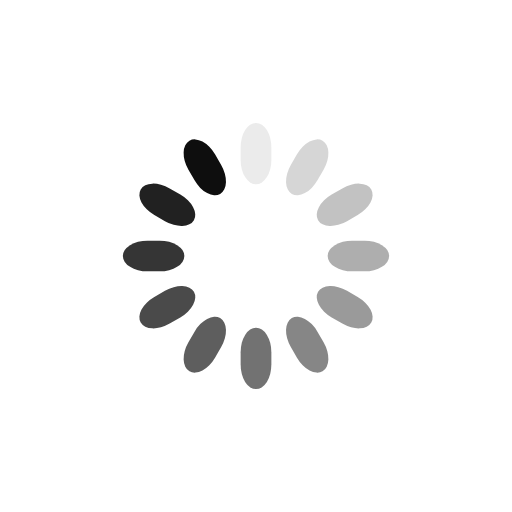
t = 0.00 s
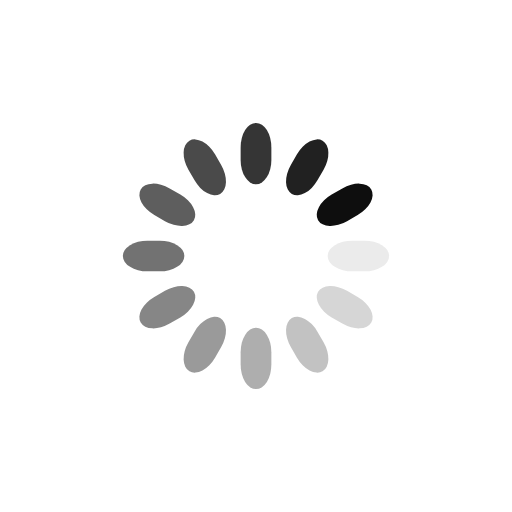
t = 0.25 s
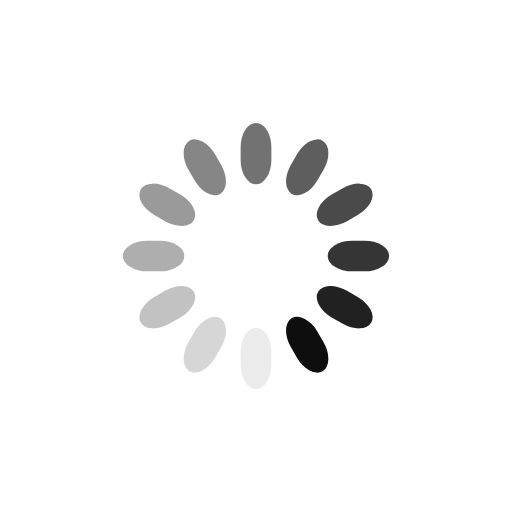
t = 0.50 s
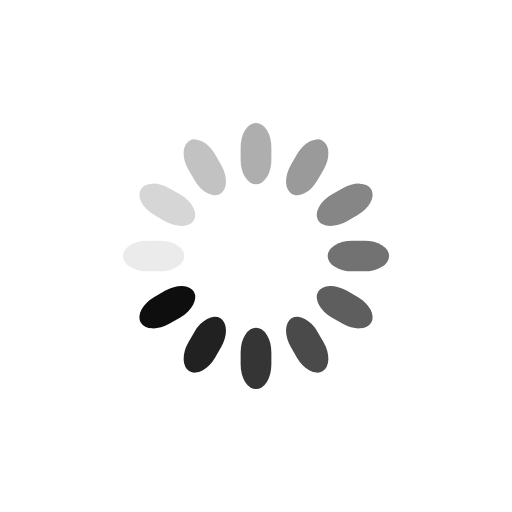
t = 0.75 s

The animated SVG that drew these frames (rendered in a browser with its animation timeline set to each time). Animation: 12 SMIL elements (animate=12); one cycle of 1.00 s, repeats indefinitely.

<svg class="lds-spinner" width="200px"  height="200px"  xmlns="http://www.w3.org/2000/svg" xmlns:xlink="http://www.w3.org/1999/xlink" viewBox="0 0 100 100" preserveAspectRatio="xMidYMid" style="background: none;"><g transform="rotate(0 50 50)">
  <rect x="47" y="24" rx="9.4" ry="4.8" width="6" height="12" fill="#0e0e0e">
    <animate attributeName="opacity" values="1;0" times="0;1" dur="1s" begin="-0.9166666666666666s" repeatCount="indefinite"></animate>
  </rect>
</g><g transform="rotate(30 50 50)">
  <rect x="47" y="24" rx="9.4" ry="4.8" width="6" height="12" fill="#0e0e0e">
    <animate attributeName="opacity" values="1;0" times="0;1" dur="1s" begin="-0.8333333333333334s" repeatCount="indefinite"></animate>
  </rect>
</g><g transform="rotate(60 50 50)">
  <rect x="47" y="24" rx="9.4" ry="4.8" width="6" height="12" fill="#0e0e0e">
    <animate attributeName="opacity" values="1;0" times="0;1" dur="1s" begin="-0.75s" repeatCount="indefinite"></animate>
  </rect>
</g><g transform="rotate(90 50 50)">
  <rect x="47" y="24" rx="9.4" ry="4.8" width="6" height="12" fill="#0e0e0e">
    <animate attributeName="opacity" values="1;0" times="0;1" dur="1s" begin="-0.6666666666666666s" repeatCount="indefinite"></animate>
  </rect>
</g><g transform="rotate(120 50 50)">
  <rect x="47" y="24" rx="9.4" ry="4.8" width="6" height="12" fill="#0e0e0e">
    <animate attributeName="opacity" values="1;0" times="0;1" dur="1s" begin="-0.5833333333333334s" repeatCount="indefinite"></animate>
  </rect>
</g><g transform="rotate(150 50 50)">
  <rect x="47" y="24" rx="9.4" ry="4.8" width="6" height="12" fill="#0e0e0e">
    <animate attributeName="opacity" values="1;0" times="0;1" dur="1s" begin="-0.5s" repeatCount="indefinite"></animate>
  </rect>
</g><g transform="rotate(180 50 50)">
  <rect x="47" y="24" rx="9.4" ry="4.8" width="6" height="12" fill="#0e0e0e">
    <animate attributeName="opacity" values="1;0" times="0;1" dur="1s" begin="-0.4166666666666667s" repeatCount="indefinite"></animate>
  </rect>
</g><g transform="rotate(210 50 50)">
  <rect x="47" y="24" rx="9.4" ry="4.8" width="6" height="12" fill="#0e0e0e">
    <animate attributeName="opacity" values="1;0" times="0;1" dur="1s" begin="-0.3333333333333333s" repeatCount="indefinite"></animate>
  </rect>
</g><g transform="rotate(240 50 50)">
  <rect x="47" y="24" rx="9.4" ry="4.8" width="6" height="12" fill="#0e0e0e">
    <animate attributeName="opacity" values="1;0" times="0;1" dur="1s" begin="-0.25s" repeatCount="indefinite"></animate>
  </rect>
</g><g transform="rotate(270 50 50)">
  <rect x="47" y="24" rx="9.4" ry="4.8" width="6" height="12" fill="#0e0e0e">
    <animate attributeName="opacity" values="1;0" times="0;1" dur="1s" begin="-0.16666666666666666s" repeatCount="indefinite"></animate>
  </rect>
</g><g transform="rotate(300 50 50)">
  <rect x="47" y="24" rx="9.4" ry="4.8" width="6" height="12" fill="#0e0e0e">
    <animate attributeName="opacity" values="1;0" times="0;1" dur="1s" begin="-0.08333333333333333s" repeatCount="indefinite"></animate>
  </rect>
</g><g transform="rotate(330 50 50)">
  <rect x="47" y="24" rx="9.4" ry="4.8" width="6" height="12" fill="#0e0e0e">
    <animate attributeName="opacity" values="1;0" times="0;1" dur="1s" begin="0s" repeatCount="indefinite"></animate>
  </rect>
</g></svg>
